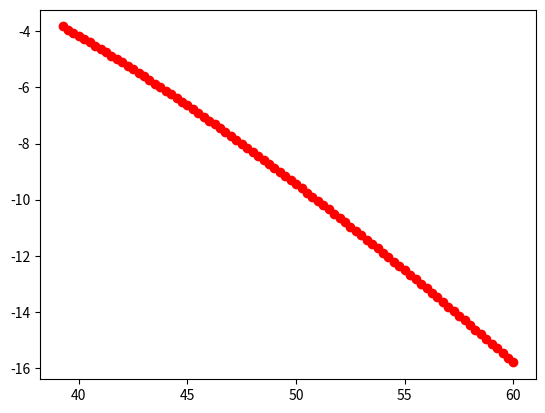

Write Python code to recreate this figure.
import numpy as np 
import matplotlib.pyplot as plt 
import math as m 

MeV=1.6*10**-13
fm=10**-15
c=3*10**8

V0=60*MeV
a=1.45*fm
h=197.92*MeV*fm/c
m=938*MeV/c**2

def V(r):
       if r<=a:
          return -V0 
       else: 
          return 0
       
def Eigen(V0):
    
    def fl(E):
        k=np.sqrt(2*m*(V0-abs(E)))/h
        return k/np.tan(k*a)

    def fr(E):
        k1=np.sqrt(2*m*(abs(E)))/h 
        return -k1


    # E=np.linspace(-V0,0,1000)
    # plt.plot(E,fl(E),'r')
    # plt.plot(E,fr(E),'g')
    # plt.show()

#Finding the eigenvalue: From the plot we can see that there is only ine eigenvalue for this particular case which we find using Newton-Rhapson method
    b=np.sqrt(2*m*V0)/h

    def f(k):
        return k/np.tan(k*a)+np.sqrt(b**2-k**2)

    def f1(k):
        return (1/np.tan(k*a)-(k*a)/np.sin(k*a)**2)-k/np.sqrt(b**2-k**2)

    k0=b*0.8
    for i in range(100):
        k0-=(f(k0))/f1(k0)

    E0=-(h)**2/(2*m)*(b**2-k0**2)
    # K=np.linspace(0,b,100)
    # plt.plot(K,f(K),'r')
    # plt.plot(K,K*0,'g')
    plt.show()
    return E0/MeV

print("The eigneenergy of V0=60MeV is"+str(Eigen(60*MeV))+"MeV")

V=np.arange(60,10,-0.25)
plt.plot(V,Eigen(V*MeV),'ro')
plt.show()
for v in V:
    if Eigen(v*MeV)<0:
        continue
    else:
        print("The min V0 for which an energy eigenvalue exists is"+str(v)+"MeV")
        break

# So, the minimum V0 for which there is a bound energy value is 39.0 MeV

#Solving this differential equation using Runge-Kutta-4 method using 
#the eigenvalue E for V0=60 MeV
